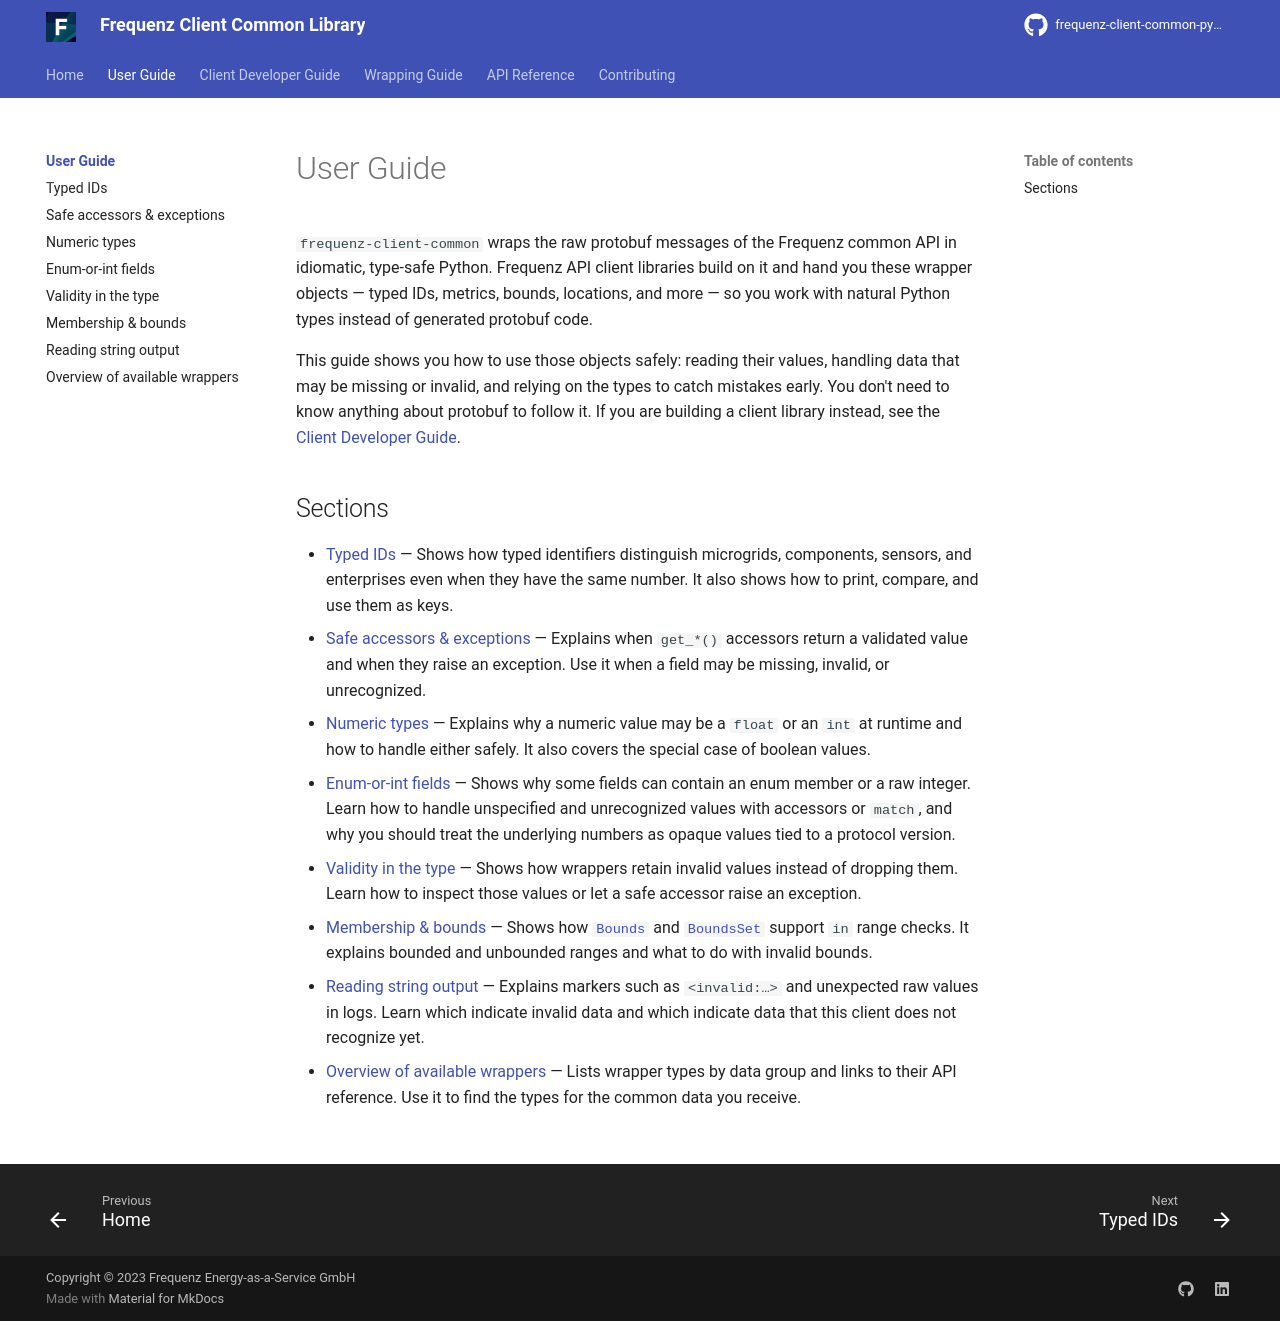

repository: frequenz-floss/frequenz-client-common-python · page: v0.5-dev/user-guide/index.html · generator: mkdocs

# User Guide

`frequenz-client-common` wraps the raw protobuf messages of the Frequenz common
API in idiomatic, type-safe Python. Frequenz API client libraries build on it
and hand you these wrapper objects — typed IDs, metrics, bounds, locations, and
more — so you work with natural Python types instead of generated protobuf code.

This guide shows you how to use those objects safely: reading their values,
handling data that may be missing or invalid, and relying on the types to catch
mistakes early. You don't need to know anything about protobuf to follow it.
If you are building a client library instead, see the
[Client Developer Guide](../client-developer-guide/index.md).

## Sections

- [Typed IDs](typed-ids.md) — Shows how typed identifiers distinguish
  microgrids, components, sensors, and enterprises even when they have the
  same number. It also shows how to print, compare, and use them as keys.
- [Safe accessors & exceptions](safe-accessors.md) — Explains when `get_*()`
  accessors return a validated value and when they raise an exception. Use it
  when a field may be missing, invalid, or unrecognized.
- [Numeric types](numeric-types.md) — Explains why a numeric value may be a
  `float` or an `int` at runtime and how to handle either safely. It also
  covers the special case of boolean values.
- [Enum-or-int fields](enum-or-int-fields.md) — Shows why some fields can
  contain an enum member or a raw integer. Learn how to handle unspecified and
  unrecognized values with accessors or `match`, and why you should treat the
  underlying numbers as opaque values tied to a protocol version.
- [Validity in the type](validity-in-the-type.md) — Shows how wrappers retain
  invalid values instead of dropping them. Learn how to inspect those values
  or let a safe accessor raise an exception.
- [Membership & bounds](membership-and-bounds.md) — Shows how
  [`Bounds`][frequenz.client.common.metrics.Bounds] and
  [`BoundsSet`][frequenz.client.common.metrics.BoundsSet] support `in` range
  checks. It explains bounded and unbounded ranges and what to do with invalid
  bounds.
- [Reading string output](reading-string-output.md) — Explains markers such as
  `<invalid:…>` and unexpected raw values in logs. Learn which indicate invalid
  data and which indicate data that this client does not recognize yet.
- [Overview of available wrappers](overview.md) — Lists wrapper types by data
  group and links to their API reference. Use it to find the types for the
  common data you receive.
